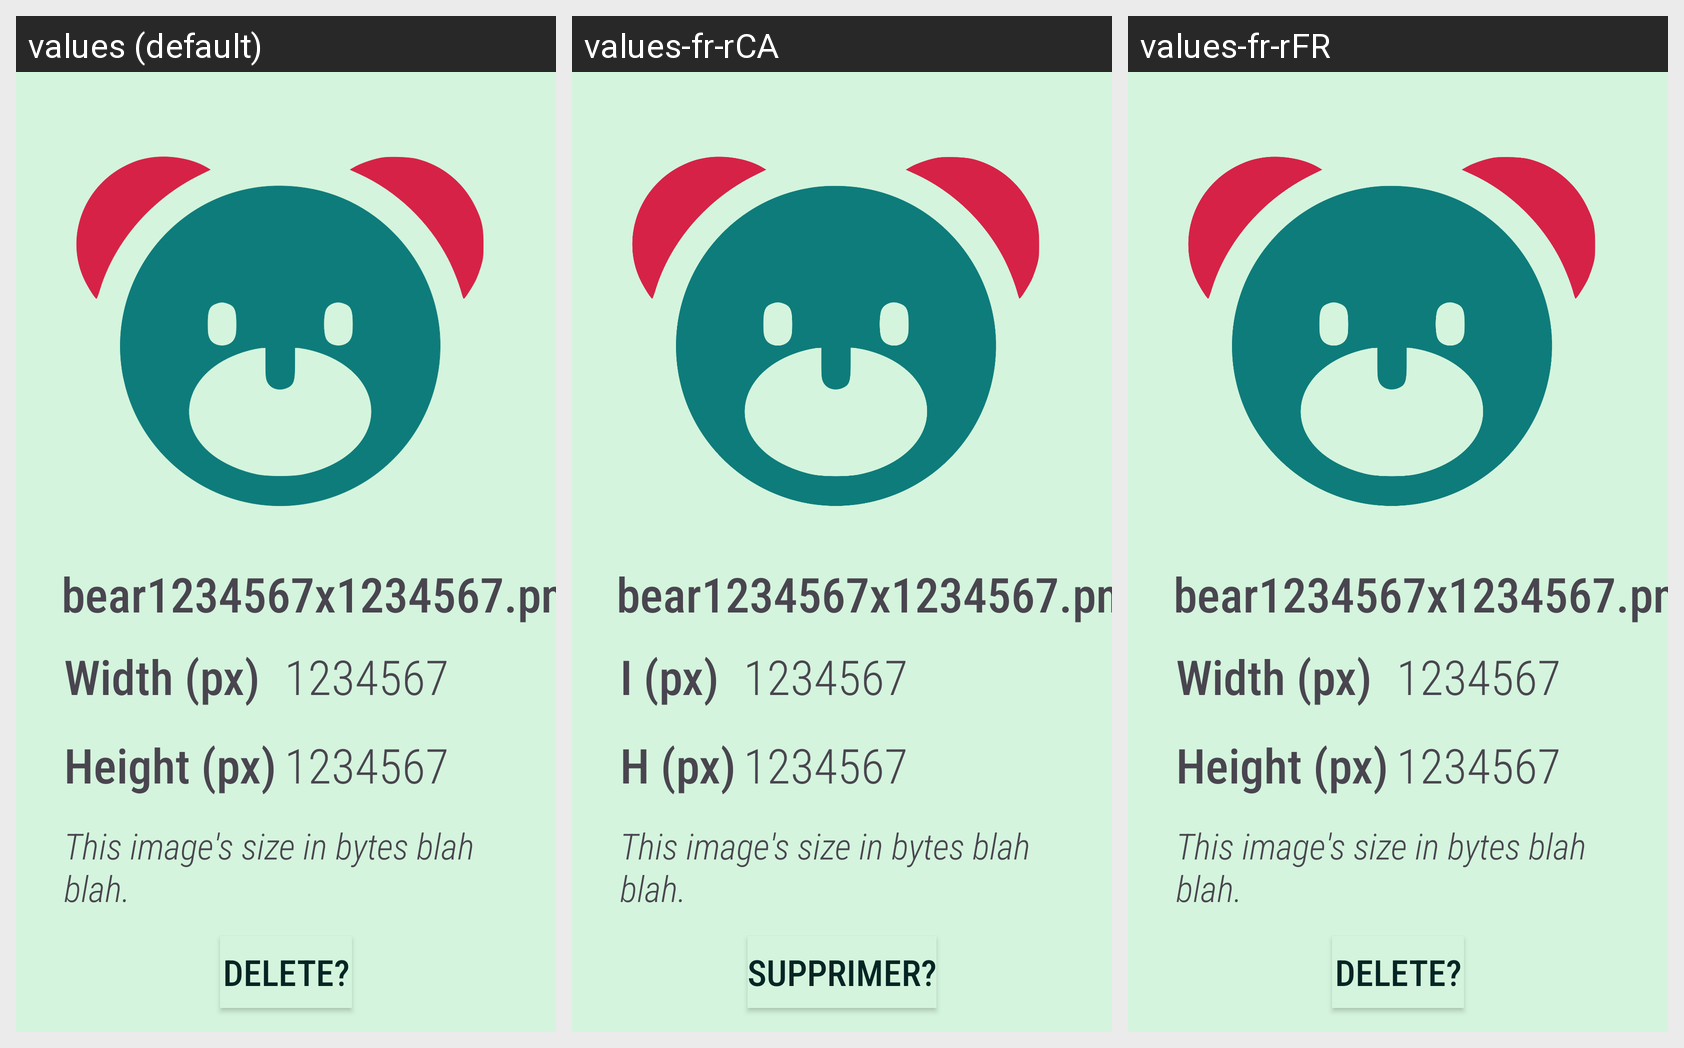

This grid shows one Android layout under several languages. Give, for every string resource on the screen, its name, the default text and each shown locale's text.
Android screen res/layout/bear_details_layout.xml rendered under 3 locales, left to right: values (default), values-fr-rCA, values-fr-rFR. Device: Nexus 5 (rendered at 1080×1920; each locale shown at half size, 540×960, under a caption strip naming it); theme Base.Theme.FinalProjectAndroid.
Strings drawn on this screen, with the default value and each locale's value (text and hints the layout hard-codes, and strings that could not be matched under every locale, appear in the picture but are not listed):

bear_w
  values: Width (px)
  values-fr-rCA: I (px)
  values-fr-rFR: Width (px)  [not translated; the default value is used]

bear_h
  values: Height (px)
  values-fr-rCA: H (px)
  values-fr-rFR: Height (px)  [not translated; the default value is used]

delete
  values: DELETE?
  values-fr-rCA: SUPPRIMER?
  values-fr-rFR: DELETE?  [not translated; the default value is used]
